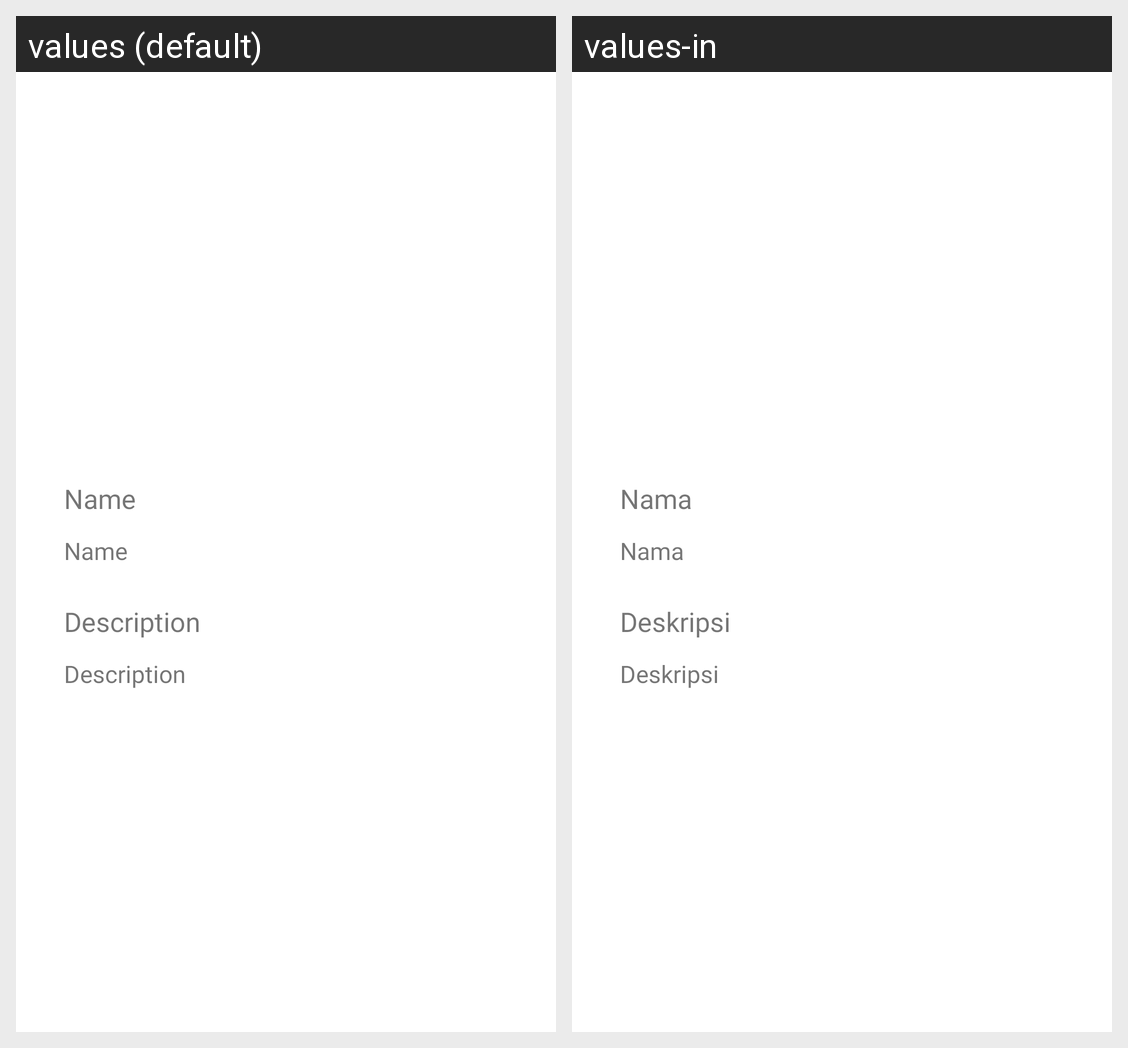

Strings drawn on this Android screen and how each of the app's shown locales translates them:
Android screen res/layout/activity_detail.xml rendered under 2 locales, left to right: values (default), values-in. Device: Nexus 5 (rendered at 1080×1920; each locale shown at half size, 540×960, under a caption strip naming it); theme Theme.A2320J2802_SubmissionIntermediate.
Strings drawn on this screen, with the default value and each locale's value (text and hints the layout hard-codes, and strings that could not be matched under every locale, appear in the picture but are not listed):

name
  values: Name
  values-in: Nama

description
  values: Description
  values-in: Deskripsi
